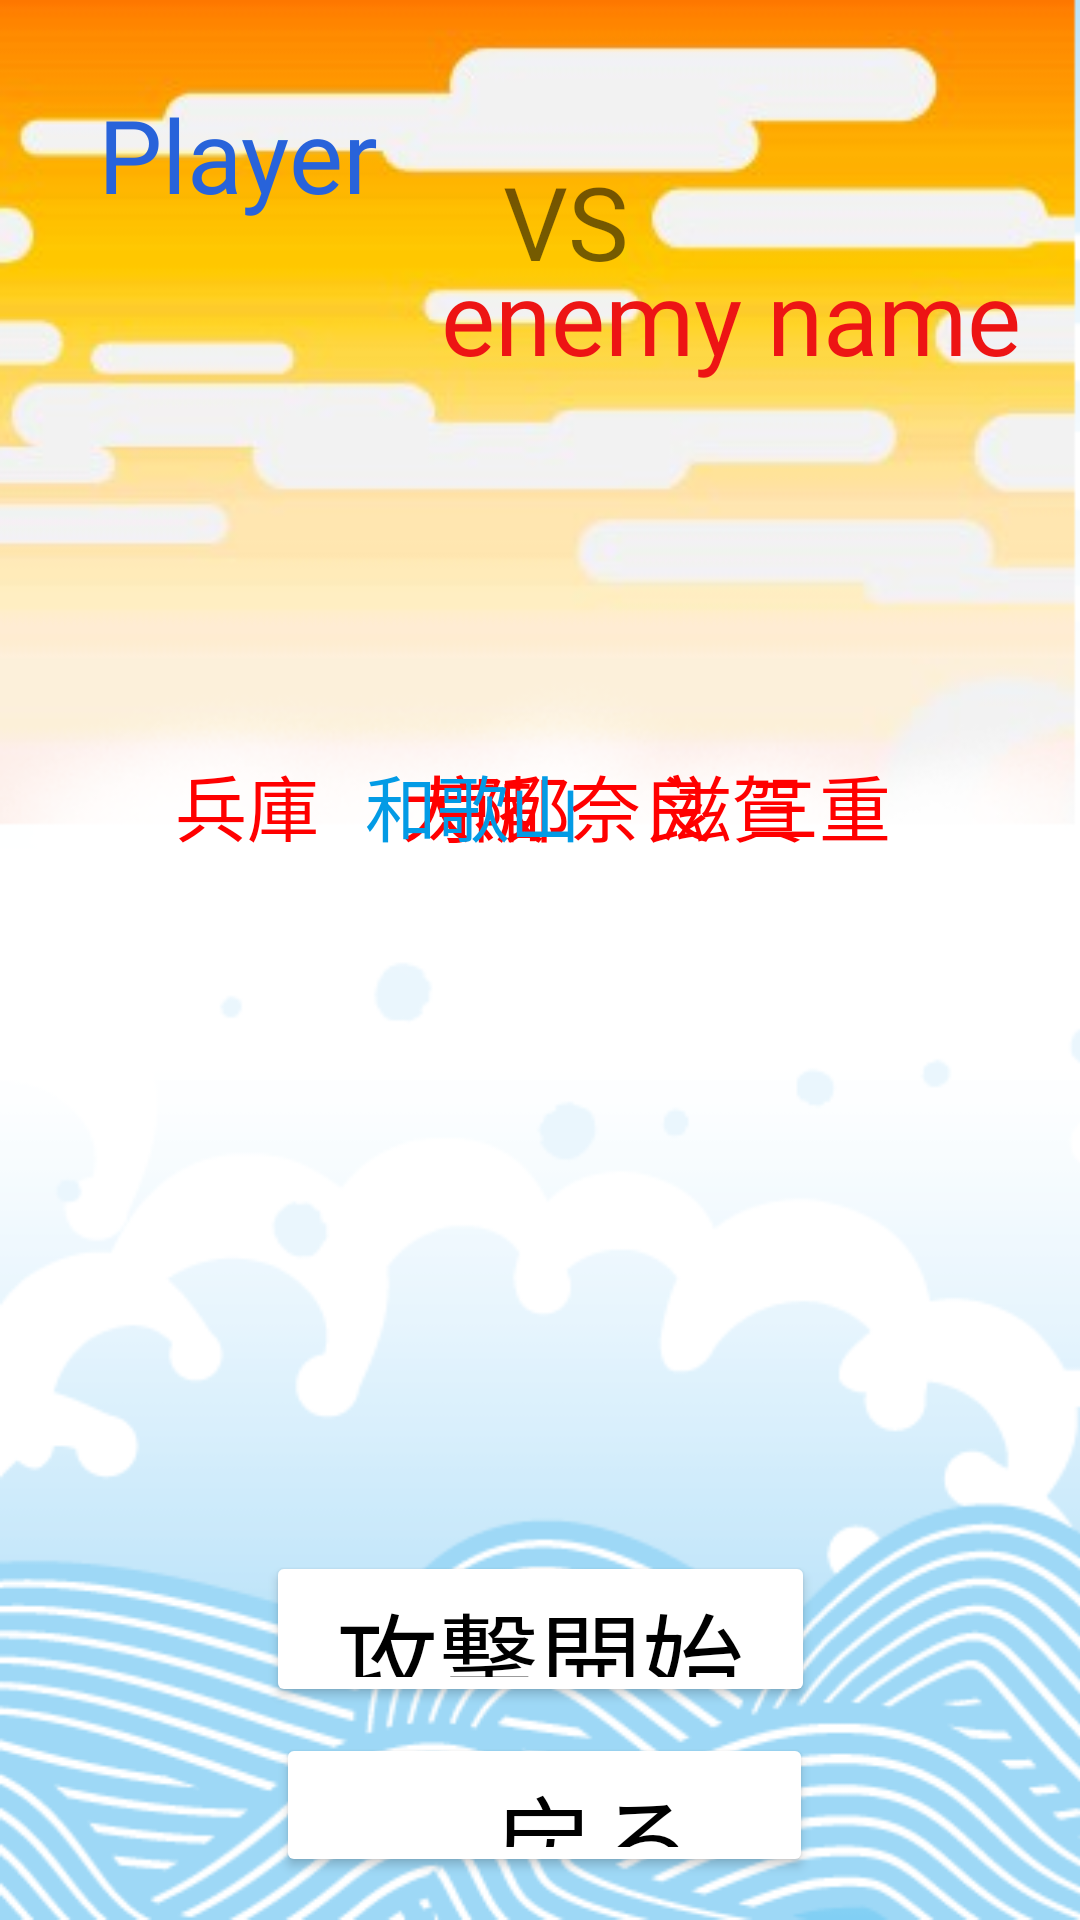

Layout XML and referenced resources for this Android screen:
<!-- AndroidManifest.xml: application theme Theme.SotsukenAppProject -->
<!-- res/layout/activity_choose_prefecture.xml -->
<?xml version="1.0" encoding="utf-8"?>
<androidx.constraintlayout.widget.ConstraintLayout xmlns:android="http://schemas.android.com/apk/res/android"
    xmlns:app="http://schemas.android.com/apk/res-auto"
    xmlns:tools="http://schemas.android.com/tools"
    android:layout_width="match_parent"
    android:layout_height="match_parent"
    tools:context=".ChoosePrefectureActivity">

    <ImageView
        android:id="@+id/background"
        android:layout_width="0dp"
        android:layout_height="0dp"
        android:backgroundTint="@color/none"
        android:scaleType="centerCrop"
        android:src="@drawable/main_background__3_"
        app:layout_constraintBottom_toBottomOf="parent"
        app:layout_constraintEnd_toEndOf="parent"
        app:layout_constraintHorizontal_bias="1.0"
        app:layout_constraintStart_toStartOf="parent"
        app:layout_constraintTop_toTopOf="parent"
        app:layout_constraintVertical_bias="0.0"
        app:srcCompat="@drawable/main_background__3_" />

    <ImageView
        android:id="@+id/Kinkitihou"
        android:layout_width="wrap_content"
        android:layout_height="wrap_content"
        android:src="@drawable/kinkichihou"
        app:layout_constraintBottom_toBottomOf="@+id/background"
        app:layout_constraintEnd_toEndOf="parent"
        app:layout_constraintHorizontal_bias="0.0"
        app:layout_constraintStart_toStartOf="parent"
        app:layout_constraintTop_toTopOf="parent"
        app:layout_constraintVertical_bias="0.419"
        app:srcCompat="@drawable/kinkichihou" />


    <Button
        android:id="@+id/hyougo_bt"
        android:layout_width="79dp"
        android:layout_height="127dp"
        android:background="@color/none"
        android:fontFamily="@font/gkktt851"
        android:text="@string/hyougo"
        android:textColor="@color/red"
        android:textSize="24sp"
        app:layout_constraintBottom_toBottomOf="@+id/Kinkitihou"
        app:layout_constraintEnd_toEndOf="parent"
        app:layout_constraintHorizontal_bias="0.153"
        app:layout_constraintStart_toStartOf="@+id/background"
        app:layout_constraintTop_toTopOf="@+id/Kinkitihou"
        app:layout_constraintVertical_bias="0.257" />

    <Button
        android:id="@+id/kyoto_bt"
        android:layout_width="79dp"
        android:layout_height="127dp"
        android:background="@color/none"
        android:fontFamily="@font/gkktt851"
        android:text="@string/kyoto"
        android:textColor="@color/red"
        android:textSize="24sp"
        app:layout_constraintBottom_toBottomOf="@+id/Kinkitihou"
        app:layout_constraintEnd_toEndOf="parent"
        app:layout_constraintHorizontal_bias="0.451"
        app:layout_constraintStart_toStartOf="@+id/background"
        app:layout_constraintTop_toTopOf="@+id/Kinkitihou"
        app:layout_constraintVertical_bias="0.184" />

    <Button
        android:id="@+id/siga_bt"
        android:layout_width="79dp"
        android:layout_height="127dp"
        android:background="@color/none"
        android:fontFamily="@font/gkktt851"
        android:text="@string/siga"
        android:textColor="@color/red"
        android:textSize="24sp"
        app:layout_constraintBottom_toBottomOf="@+id/Kinkitihou"
        app:layout_constraintEnd_toEndOf="parent"
        app:layout_constraintHorizontal_bias="0.728"
        app:layout_constraintStart_toStartOf="@+id/background"
        app:layout_constraintTop_toTopOf="@+id/Kinkitihou"
        app:layout_constraintVertical_bias="0.23" />

    <Button
        android:id="@+id/osaka_bt"
        android:layout_width="79dp"
        android:layout_height="127dp"
        android:background="@color/none"
        android:fontFamily="@font/gkktt851"
        android:text="@string/osaka"
        android:textColor="@color/red"
        android:textSize="24sp"
        app:layout_constraintBottom_toBottomOf="@+id/Kinkitihou"
        app:layout_constraintEnd_toEndOf="parent"
        app:layout_constraintHorizontal_bias="0.421"
        app:layout_constraintStart_toStartOf="@+id/background"
        app:layout_constraintTop_toTopOf="@+id/Kinkitihou"
        app:layout_constraintVertical_bias="0.514" />

    <Button
        android:id="@+id/nara_bt"
        android:layout_width="79dp"
        android:layout_height="127dp"
        android:background="@color/none"
        android:fontFamily="@font/gkktt851"
        android:text="@string/nara"
        android:textColor="@color/red"
        android:textSize="24sp"
        app:layout_constraintBottom_toBottomOf="@+id/Kinkitihou"
        app:layout_constraintEnd_toEndOf="parent"
        app:layout_constraintHorizontal_bias="0.62"
        app:layout_constraintStart_toStartOf="@+id/background"
        app:layout_constraintTop_toTopOf="@+id/Kinkitihou"
        app:layout_constraintVertical_bias="0.635" />

    <Button
        android:id="@+id/mie_bt"
        android:layout_width="79dp"
        android:layout_height="127dp"
        android:background="@color/none"
        android:fontFamily="@font/gkktt851"
        android:text="@string/mie"
        android:textColor="@color/red"
        android:textSize="24sp"
        app:layout_constraintBottom_toBottomOf="@+id/Kinkitihou"
        app:layout_constraintEnd_toEndOf="parent"
        app:layout_constraintHorizontal_bias="0.831"
        app:layout_constraintStart_toStartOf="@+id/background"
        app:layout_constraintTop_toTopOf="@+id/Kinkitihou"
        app:layout_constraintVertical_bias="0.552" />

    <Button
        android:id="@+id/wakayama_bt"
        android:layout_width="79dp"
        android:layout_height="127dp"
        android:background="@color/none"
        android:fontFamily="@font/gkktt851"
        android:text="@string/wakayama"
        android:textColor="@color/light_blue_600"
        android:textSize="24sp"
        app:layout_constraintBottom_toBottomOf="@+id/Kinkitihou"
        app:layout_constraintEnd_toEndOf="parent"
        app:layout_constraintHorizontal_bias="0.421"
        app:layout_constraintStart_toStartOf="@+id/background"
        app:layout_constraintTop_toTopOf="@+id/Kinkitihou"
        app:layout_constraintVertical_bias="0.855" />

    <TextView
        android:id="@+id/player_name"
        android:layout_width="wrap_content"
        android:layout_height="wrap_content"
        android:fontFamily="@font/gkktt851"
        android:text="Player"
        android:textColor="#2863DA"
        android:textSize="34sp"
        app:layout_constraintBottom_toBottomOf="parent"
        app:layout_constraintEnd_toEndOf="parent"
        app:layout_constraintHorizontal_bias="0.122"
        app:layout_constraintStart_toStartOf="parent"
        app:layout_constraintTop_toTopOf="parent"
        app:layout_constraintVertical_bias="0.048" />

    <TextView
        android:id="@+id/enemie"
        android:layout_width="wrap_content"
        android:layout_height="wrap_content"
        android:fontFamily="@font/gkktt851"
        android:text="enemy name"
        android:textColor="#ED1414"
        android:textSize="34sp"
        app:layout_constraintBottom_toBottomOf="parent"
        app:layout_constraintEnd_toEndOf="parent"
        app:layout_constraintHorizontal_bias="0.882"
        app:layout_constraintStart_toStartOf="parent"
        app:layout_constraintTop_toTopOf="parent"
        app:layout_constraintVertical_bias="0.139" />

    <TextView
        android:id="@+id/Text_view"
        android:layout_width="wrap_content"
        android:layout_height="wrap_content"
        android:fontFamily="@font/gkktt851"
        android:text="VS"
        android:textSize="34sp"
        app:layout_constraintBottom_toBottomOf="parent"
        app:layout_constraintEnd_toEndOf="parent"
        app:layout_constraintHorizontal_bias="0.527"
        app:layout_constraintStart_toStartOf="parent"
        app:layout_constraintTop_toTopOf="parent"
        app:layout_constraintVertical_bias="0.086" />

    <Button
        android:id="@+id/attackbutton2"
        android:layout_width="183dp"
        android:layout_height="52dp"
        android:backgroundTint="#FFFFFF"
        android:fontFamily="@font/font"
        android:text="攻撃開始"
        android:textColor="#000000"
        android:textSize="34sp"
        app:layout_constraintBottom_toBottomOf="@+id/background"
        app:layout_constraintEnd_toEndOf="parent"
        app:layout_constraintStart_toStartOf="parent"
        app:layout_constraintTop_toTopOf="parent"
        app:layout_constraintVertical_bias="0.879" />

    <Button
        android:id="@+id/backbutton2"
        android:layout_width="179dp"
        android:layout_height="48dp"
        android:backgroundTint="#FFFFFF"
        android:fontFamily="@font/font"
        android:text="←戻る"
        android:textColor="#000000"
        android:textSize="34sp"
        app:layout_constraintBottom_toBottomOf="parent"
        app:layout_constraintEnd_toEndOf="parent"
        app:layout_constraintHorizontal_bias="0.508"
        app:layout_constraintStart_toStartOf="parent"
        app:layout_constraintTop_toTopOf="parent"
        app:layout_constraintVertical_bias="0.976" />


</androidx.constraintlayout.widget.ConstraintLayout>
<!-- resources referenced by this layout -->
<resources>
  <color name="light_blue_600">#FF039BE5</color>
  <color name="none">#00FFFFFF</color>
  <color name="red">#FFFF0000</color>
  <!-- drawable main_background__3_: png bitmap (drawable, 73281 bytes) -->
  <string name="hyougo">兵庫</string>
  <string name="kyoto">京都</string>
  <string name="mie">三重</string>
  <string name="nara">奈良</string>
  <string name="osaka">大阪</string>
  <string name="siga">滋賀</string>
  <string name="wakayama">和歌山</string>
  <style name="Theme.SotsukenAppProject" parent="Theme.MaterialComponents.DayNight.NoActionBar">
          
          <item name="colorPrimary">@color/purple_500</item>
          <item name="colorPrimaryVariant">@color/purple_700</item>
          <item name="colorOnPrimary">@color/white</item>
          
          <item name="colorSecondary">@color/teal_200</item>
          <item name="colorSecondaryVariant">@color/teal_700</item>
          <item name="colorOnSecondary">@color/black</item>
          
          <item name="android:statusBarColor" tools:targetApi="l">?attr/colorPrimaryVariant</item>
          
      </style>
  <color name="purple_500">#FF6200EE</color>
  <color name="purple_700">#FF3700B3</color>
  <color name="white">#FFFFFFFF</color>
  <color name="teal_200">#FF03DAC5</color>
  <color name="teal_700">#FF018786</color>
  <color name="black">#FF000000</color>
</resources>
